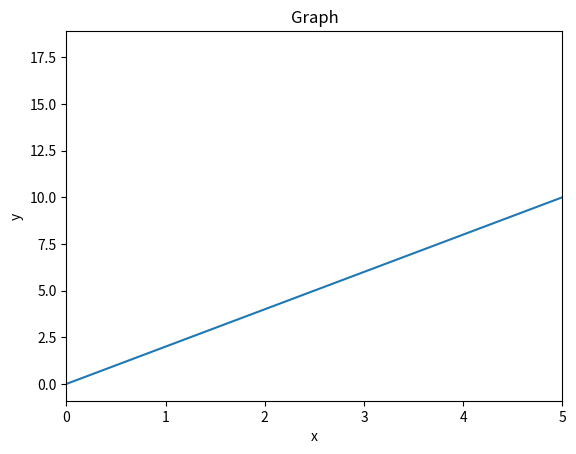

This chart was generated by the following Python code: (Note: this script raises an exception after producing the figure.)
import matplotlib.pyplot as plt
import numpy as np

x = np.arange(0,10)
y = 2*x

plt.plot(x, y)
plt.title('Graph')
plt.xlabel('x')
plt.ylabel('y')
plt.xlim(0, 5)
plt.savefig('./image/1.png')
plt.show()